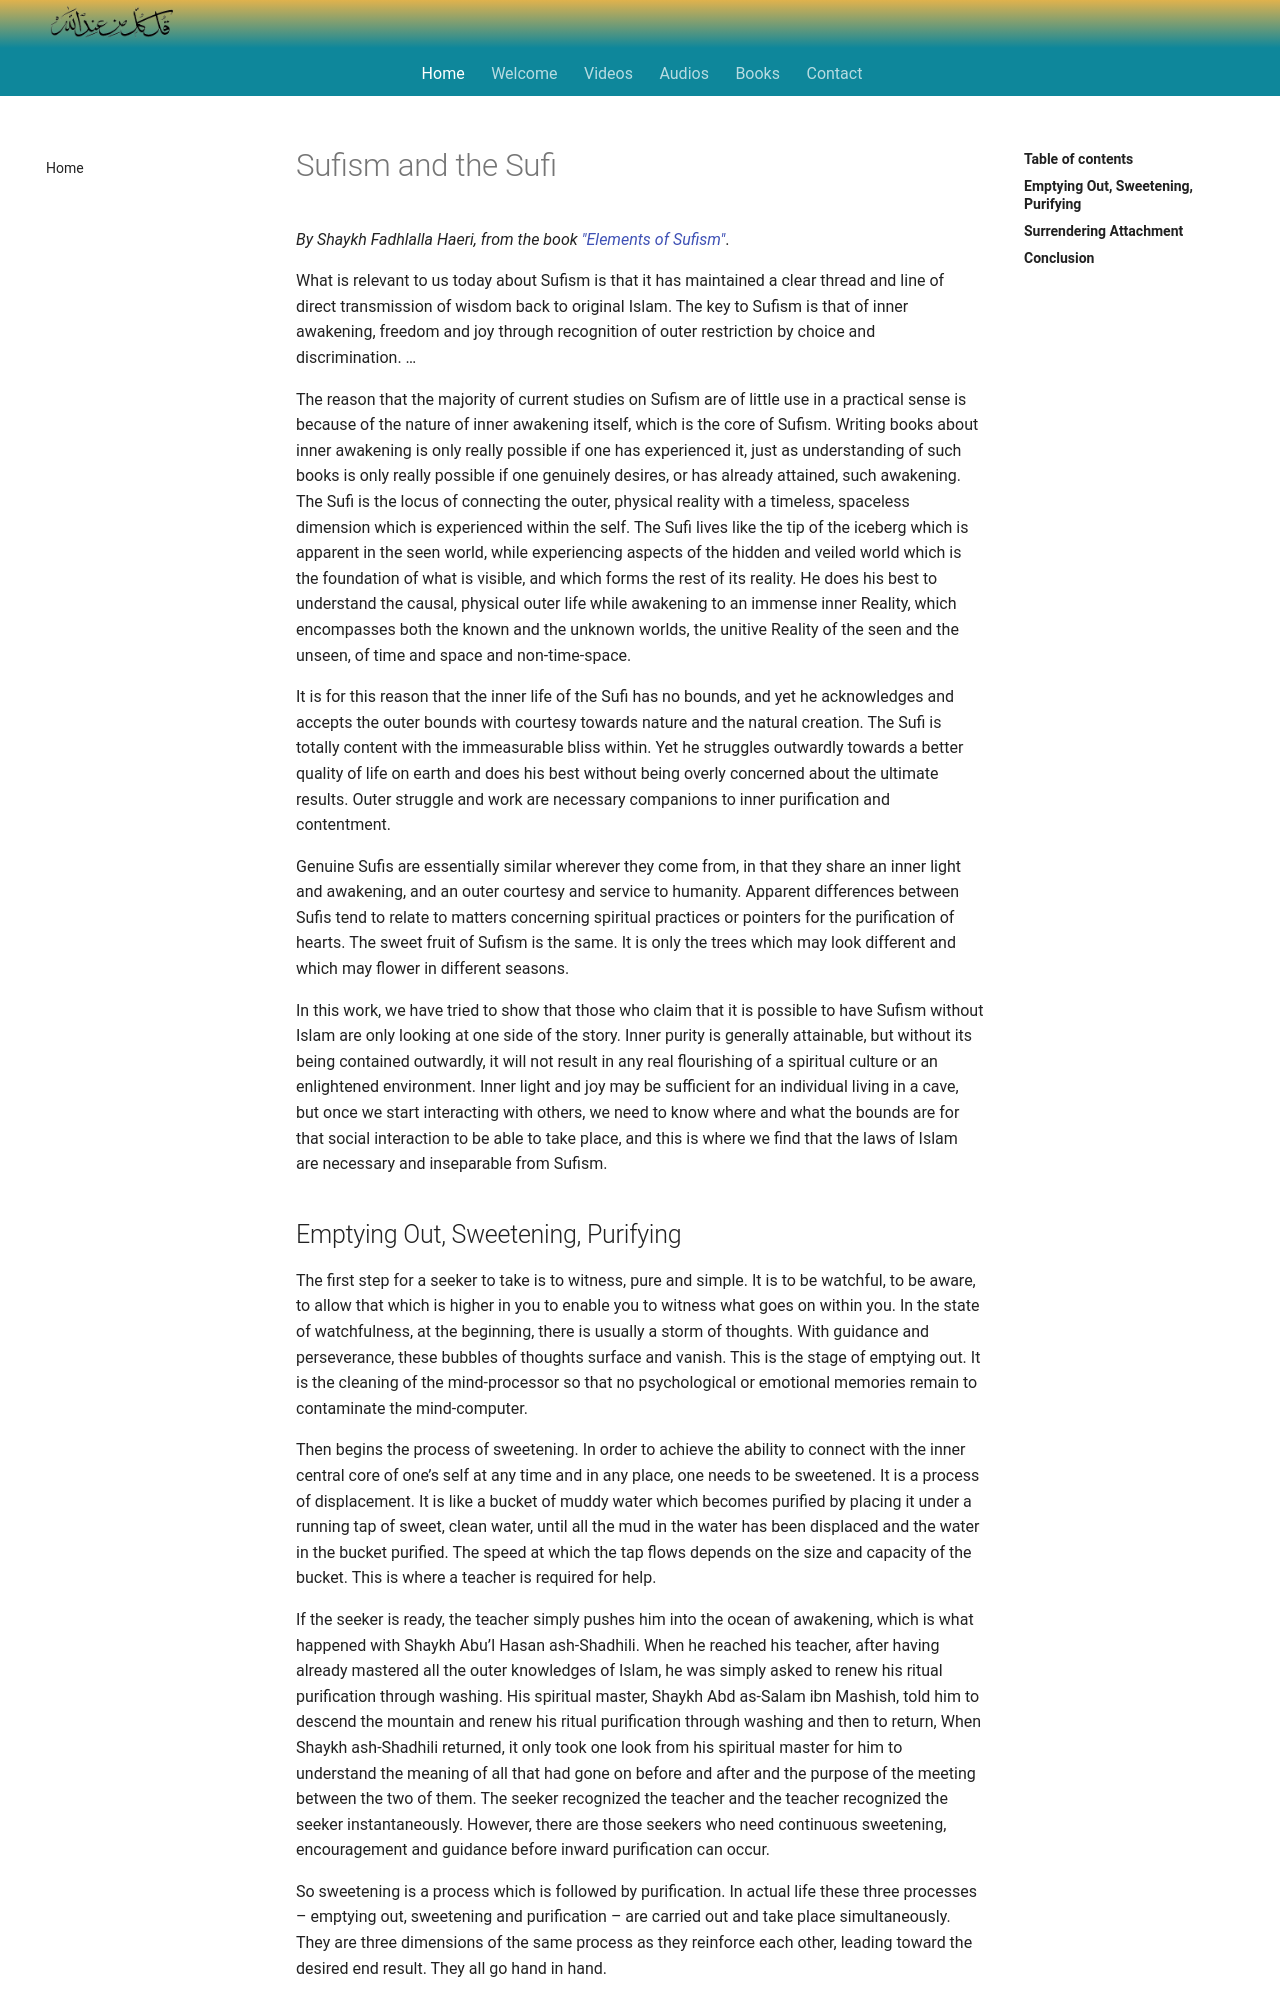

repository: SFH-Foundation/sfhfoundation · page: articles/sufism-sufi/index.html · generator: mkdocs

---
title: Sufism and the Sufi
description: What is relevant to us today about Sufism is that it has maintained a clear thread and line of direct transmission of wisdom back to original Islam. The key to Sufism is that of inner awakening, freedom and joy through recognition of outer restriction by choice and discrimination.
image: articles/img/sfh_sufis.jpg
---

# Sufism and the Sufi

_By Shaykh Fadhlalla Haeri, from the book ["Elements of Sufism"](https://zahrapublications.pub/book-ElementsOfSufism.php#bookTitle)_.

What is relevant to us today about Sufism is that it has maintained a clear thread and line of direct transmission of wisdom back to original Islam. The key to Sufism is that of inner awakening, freedom and joy through recognition of outer restriction by choice and discrimination. …

The reason that the majority of current studies on Sufism are of little use in a practical sense is because of the nature of inner awakening itself, which is the core of Sufism. Writing books about inner awakening is only really possible if one has experienced it, just as understanding of such books is only really possible if one genuinely desires, or has already attained, such awakening. The Sufi is the locus of connecting the outer, physical reality with a timeless, spaceless dimension which is experienced within the self. The Sufi lives like the tip of the iceberg which is apparent in the seen world, while experiencing aspects of the hidden and veiled world which is the foundation of what is visible, and which forms the rest of its reality. He does his best to understand the causal, physical outer life while awakening to an immense inner Reality, which encompasses both the known and the unknown worlds, the unitive Reality of the seen and the unseen, of time and space and non-time-space.

It is for this reason that the inner life of the Sufi has no bounds, and yet he acknowledges and accepts the outer bounds with courtesy towards nature and the natural creation. The Sufi is totally content with the immeasurable bliss within. Yet he struggles outwardly towards a better quality of life on earth and does his best without being overly concerned about the ultimate results. Outer struggle and work are necessary companions to inner purification and contentment.

Genuine Sufis are essentially similar wherever they come from, in that they share an inner light and awakening, and an outer courtesy and service to humanity. Apparent differences between Sufis tend to relate to matters concerning spiritual practices or pointers for the purification of hearts. The sweet fruit of Sufism is the same. It is only the trees which may look different and which may flower in different seasons.

In this work, we have tried to show that those who claim that it is possible to have Sufism without Islam are only looking at one side of the story. Inner purity is generally attainable, but without its being contained outwardly, it will not result in any real flourishing of a spiritual culture or an enlightened environment. Inner light and joy may be sufficient for an individual living in a cave, but once we start interacting with others, we need to know where and what the bounds are for that social interaction to be able to take place, and this is where we find that the laws of Islam are necessary and inseparable from Sufism.
